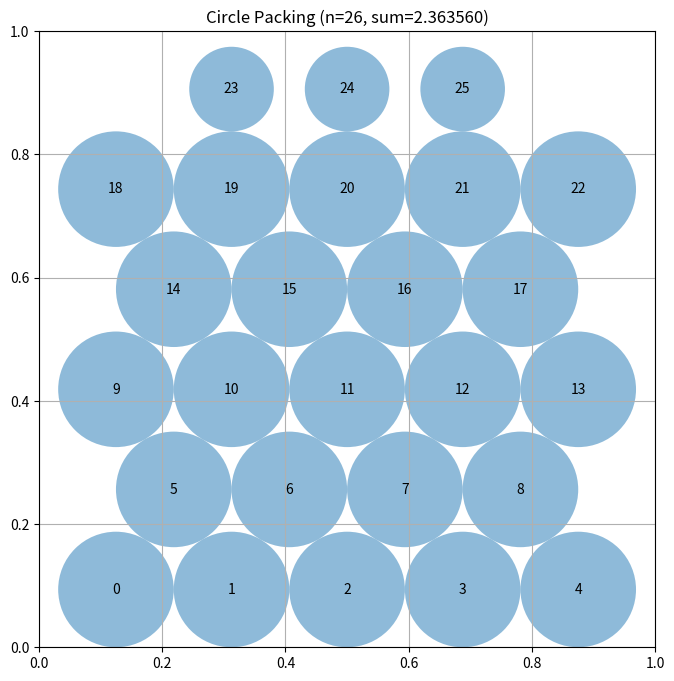

Write Python code to recreate this figure.
# EVOLVE-BLOCK-START
"""Constructor-based circle packing for n=26 circles"""
import numpy as np


def construct_packing():
    """
    Construct a specific arrangement of 26 circles in a unit square
    that attempts to maximize the sum of their radii.

    Returns:
        Tuple of (centers, radii, sum_of_radii)
        centers: np.array of shape (26, 2) with (x, y) coordinates
        radii: np.array of shape (26) with radius of each circle
        sum_of_radii: Sum of all radii
    """
    # Initialize arrays for 26 circles
    n = 26

    # Hexagonal-lattice layout: rows of [5, 4, 5, 4, 5, 3] circles.
    # Neighboring circles in a row touch (dx = 2r) and rows are offset
    # by r horizontally and dy = sqrt(3)*r vertically.
    sqrt3 = np.sqrt(3.0)
    # Horizontal constraint (5-circle row): 2r + 4*dx = 10r <= 1
    # Vertical constraint (6 rows): 2r + 5*dy = r*(2 + 5*sqrt(3)) <= 1
    r0 = min(1.0 / 10.0, 1.0 / (2.0 + 5.0 * sqrt3))
    dx = 2.0 * r0
    dy = sqrt3 * r0

    # Several candidate layouts: vary which rows get extra circles
    # (top row has leftover space in the 5,4,5,4,5,3 arrangement).
    candidates = []
    for counts in ([5, 4, 5, 4, 5, 3], [5, 4, 5, 4, 4, 4], [4, 5, 4, 5, 4, 4]):
        pts = []
        for row, c in enumerate(counts):
            y = r0 + row * dy
            span = 2.0 * r0 + (c - 1) * dx
            start = (1.0 - span) / 2.0 + r0
            for k in range(c):
                pts.append([start + k * dx, y])
        candidates.append(np.array(pts))

    best = None
    for cand in candidates:
        centers, radii, s = refine_layout(cand, r0)
        if best is None or s > best[2]:
            best = (centers, radii, s)

    centers, radii, sum_radii = best
    return centers, radii, sum_radii


def refine_layout(centers, r0, iters=60):
    """
    Deterministically nudge centers toward free space and re-grow radii.
    Each circle is pushed away from its closest neighbor overlap and
    toward the nearest walls; only configurations with a higher total
    radius are kept. Returns the best (centers, radii, sum) found.
    """
    centers = centers.copy()
    radii = grow_radii(centers, r0)
    best_centers = centers.copy()
    best_radii = radii.copy()
    best_sum = float(np.sum(radii))

    for t in range(iters):
        step = 0.02 * (1.0 - t / iters)
        d = np.sqrt(((centers[:, None, :] - centers[None, :, :]) ** 2).sum(axis=2))
        np.fill_diagonal(d, np.inf)
        new_centers = centers.copy()
        for i in range(centers.shape[0]):
            # Push away from nearest neighbor (direction of max clearance)
            j = np.argmin(d[i])
            vec = centers[i] - centers[j]
            norm = np.linalg.norm(vec)
            if norm > 1e-9:
                new_centers[i] += step * vec / norm
            # Pull toward nearest wall to use boundary space
            walls = np.array([[0.0, centers[i, 1]], [1.0, centers[i, 1]],
                              [centers[i, 0], 0.0], [centers[i, 0], 1.0]])
            w = np.argmin(np.linalg.norm(walls - centers[i], axis=1))
            towall = walls[w] - centers[i]
            new_centers[i] += 0.5 * step * towall
        new_centers = np.clip(new_centers, 0.005, 0.995)
        # Keep minimum separation to avoid degenerate collapse
        new_radii = grow_radii(new_centers, r0)
        new_sum = float(np.sum(new_radii))
        if new_sum > best_sum:
            best_sum = new_sum
            best_centers = new_centers.copy()
            best_radii = new_radii.copy()
            centers = new_centers
        else:
            # Accept small moves anyway early on (exploration)
            if t < iters // 2:
                centers = new_centers
    return best_centers, best_radii, best_sum


def grow_radii(centers, r_init, iters=1000):
    """
    Grow radii from a small feasible starting point using a
    Gauss-Seidel style growth iteration. Each circle's radius can
    only grow up to the minimum of:
      - its distance to the square walls
      - (distance to any other circle - that circle's current radius)
    Since radii only grow when locally valid, the result is feasible.
    """
    n = centers.shape[0]
    # Wall distance caps
    b = np.minimum(np.minimum(centers[:, 0], 1.0 - centers[:, 0]),
                   np.minimum(centers[:, 1], 1.0 - centers[:, 1]))
    # Pairwise distance matrix
    d = np.sqrt(((centers[:, None, :] - centers[None, :, :]) ** 2).sum(axis=2))
    np.fill_diagonal(d, np.inf)

    radii = np.full(n, 0.25 * r_init)
    for _ in range(iters):
        grew = False
        for i in range(n):
            # Max radius given current radii of all others
            cand = min(b[i], np.min(d[i, :] - radii))
            if cand > radii[i] + 1e-12:
                radii[i] = cand
                grew = True
        if not grew:
            break
    return radii


def compute_max_radii(centers):
    """
    Compute the maximum possible radii for each circle position
    such that they don't overlap and stay within the unit square.

    Args:
        centers: np.array of shape (n, 2) with (x, y) coordinates

    Returns:
        np.array of shape (n) with radius of each circle
    """
    n = centers.shape[0]
    radii = np.ones(n)

    # First, limit by distance to square borders
    for i in range(n):
        x, y = centers[i]
        # Distance to borders
        radii[i] = min(x, y, 1 - x, 1 - y)

    # Then, limit by distance to other circles
    # Each pair of circles with centers at distance d can have
    # sum of radii at most d to avoid overlap
    for i in range(n):
        for j in range(i + 1, n):
            dist = np.sqrt(np.sum((centers[i] - centers[j]) ** 2))

            # If current radii would cause overlap
            if radii[i] + radii[j] > dist:
                # Scale both radii proportionally
                scale = dist / (radii[i] + radii[j])
                radii[i] *= scale
                radii[j] *= scale

    return radii


# EVOLVE-BLOCK-END


# This part remains fixed (not evolved)
def run_packing():
    """Run the circle packing constructor for n=26"""
    centers, radii, sum_radii = construct_packing()
    return centers, radii, sum_radii


def visualize(centers, radii):
    """
    Visualize the circle packing

    Args:
        centers: np.array of shape (n, 2) with (x, y) coordinates
        radii: np.array of shape (n) with radius of each circle
    """
    import matplotlib.pyplot as plt
    from matplotlib.patches import Circle

    fig, ax = plt.subplots(figsize=(8, 8))

    # Draw unit square
    ax.set_xlim(0, 1)
    ax.set_ylim(0, 1)
    ax.set_aspect("equal")
    ax.grid(True)

    # Draw circles
    for i, (center, radius) in enumerate(zip(centers, radii)):
        circle = Circle(center, radius, alpha=0.5)
        ax.add_patch(circle)
        ax.text(center[0], center[1], str(i), ha="center", va="center")

    plt.title(f"Circle Packing (n={len(centers)}, sum={sum(radii):.6f})")
    plt.show()


if __name__ == "__main__":
    centers, radii, sum_radii = run_packing()
    print(f"Sum of radii: {sum_radii}")
    # AlphaEvolve improved this to 2.635

    # Uncomment to visualize:
    visualize(centers, radii)
